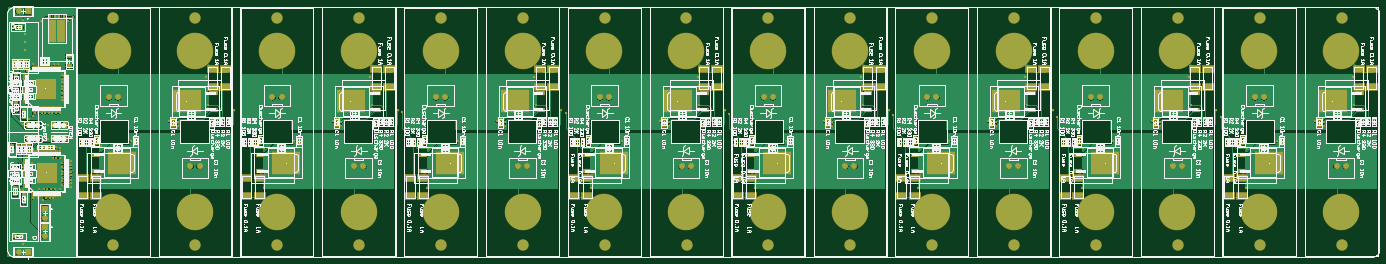
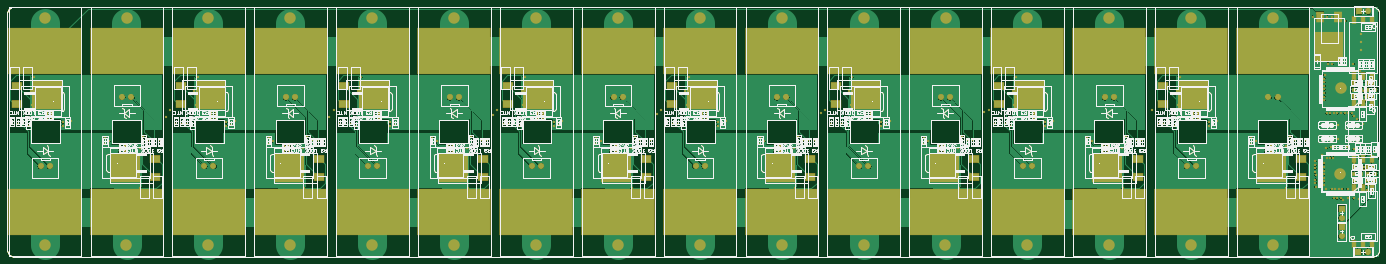
Circuit board: 10 layer files. Board 382.9 x 69.9 mm.
- bottom_copper: Even.GBL (216187 bytes)
- bottom_silk: Even.GBO (134146 bytes)
- paste: Even.GBP (96502 bytes)
- bottom_mask: Even.GBS (107739 bytes)
- outline: Even.GKO (91923 bytes)
- outline: Even.GM1 (93594 bytes)
- top_copper: Even.GTL (226709 bytes)
- top_silk: Even.GTO (208437 bytes)
- paste: Even.GTP (102277 bytes)
- top_mask: Even.GTS (113509 bytes)

=== bottom_copper: Even.GBL (216187 bytes, source omitted) ===
=== bottom_silk: Even.GBO (134146 bytes, source omitted) ===
=== paste: Even.GBP (96502 bytes, source omitted) ===
=== bottom_mask: Even.GBS (107739 bytes, source omitted) ===
=== outline: Even.GKO (91923 bytes, source omitted) ===
=== outline: Even.GM1 (93594 bytes, source omitted) ===
=== top_copper: Even.GTL (226709 bytes, source omitted) ===
=== top_silk: Even.GTO (208437 bytes, source omitted) ===
=== paste: Even.GTP (102277 bytes, source omitted) ===
=== top_mask: Even.GTS (113509 bytes, source omitted) ===
